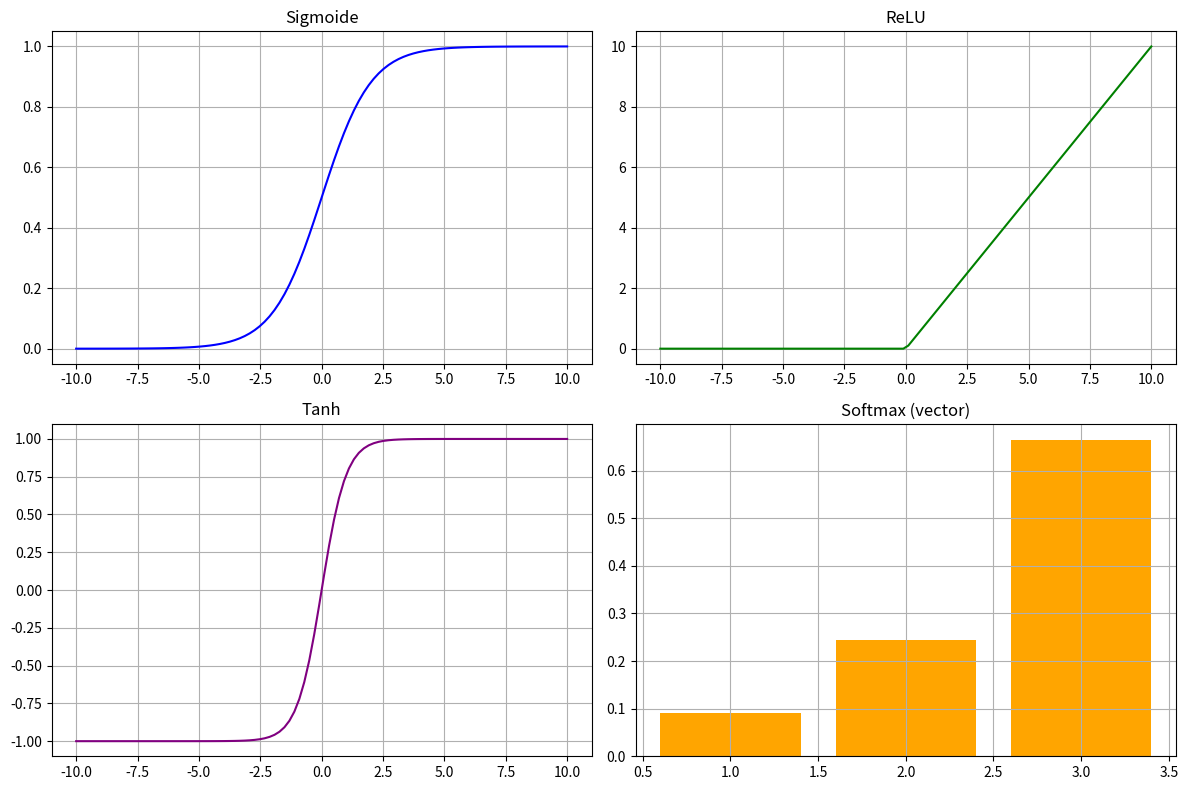

Reproduce this figure in Python.
# ---------------------------------------------------
# 📚 Importamos librerías
import numpy as np
import matplotlib.pyplot as plt

# ---------------------------------------------------
# 🔢 Definimos funciones de activación

# Sigmoide
def sigmoid(x):
    return 1 / (1 + np.exp(-x))

# ReLU
def relu(x):
    return np.maximum(0, x)

# Tanh
def tanh(x):
    return np.tanh(x)

# Softmax (para un vector completo)
def softmax(x):
    e_x = np.exp(x - np.max(x))  # Estabilización numérica
    return e_x / e_x.sum(axis=0)

# ---------------------------------------------------
# 🎨 Graficamos las funciones
x = np.linspace(-10, 10, 100)

plt.figure(figsize=(12, 8))

# Sigmoide
plt.subplot(2, 2, 1)
plt.plot(x, sigmoid(x), color='blue')
plt.title('Sigmoide')
plt.grid(True)

# ReLU
plt.subplot(2, 2, 2)
plt.plot(x, relu(x), color='green')
plt.title('ReLU')
plt.grid(True)

# Tanh
plt.subplot(2, 2, 3)
plt.plot(x, tanh(x), color='purple')
plt.title('Tanh')
plt.grid(True)

# Softmax (en vector)
plt.subplot(2, 2, 4)
# Tomamos un vector con 3 valores para simular softmax
vector_softmax = softmax(np.array([x1 for x1 in [1, 2, 3]]))
plt.bar([1, 2, 3], vector_softmax, color='orange')
plt.title('Softmax (vector)')
plt.grid(True)

plt.tight_layout()
plt.show()
